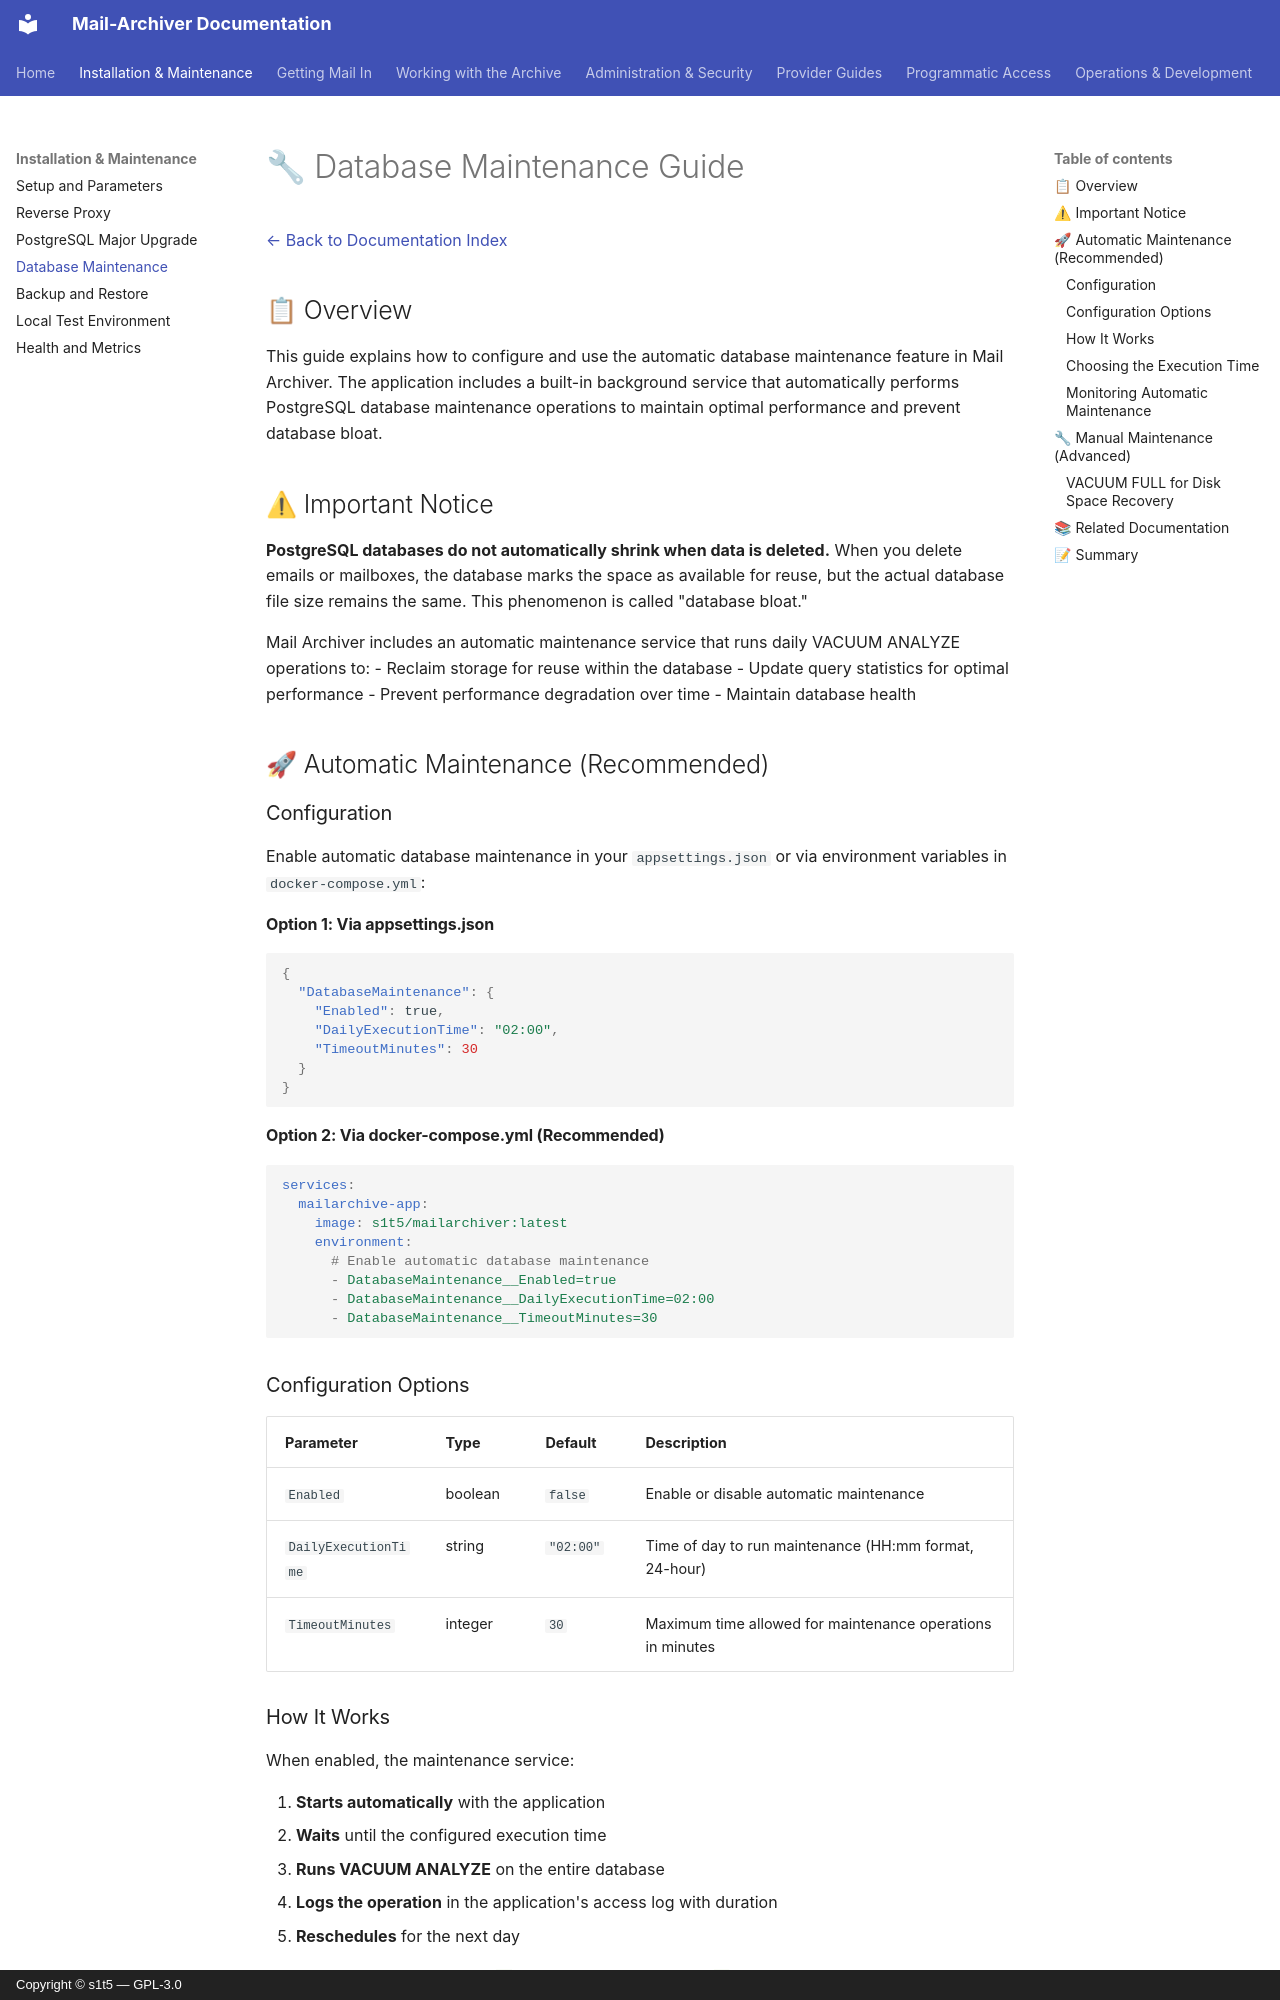

repository: s1t5/mail-archiver · page: DatabaseMaintenance/index.html · generator: mkdocs · copyright: Copyright © s1t5 — GPL-3.0

# 🔧 Database Maintenance Guide

[← Back to Documentation Index](index.md)

## 📋 Overview

This guide explains how to configure and use the automatic database maintenance feature in Mail Archiver. The application includes a built-in background service that automatically performs PostgreSQL database maintenance operations to maintain optimal performance and prevent database bloat.

## ⚠ Important Notice

**PostgreSQL databases do not automatically shrink when data is deleted.** When you delete emails or mailboxes, the database marks the space as available for reuse, but the actual database file size remains the same. This phenomenon is called "database bloat."

Mail Archiver includes an automatic maintenance service that runs daily VACUUM ANALYZE operations to:
- Reclaim storage for reuse within the database
- Update query statistics for optimal performance
- Prevent performance degradation over time
- Maintain database health

## 🚀 Automatic Maintenance (Recommended)

### Configuration

Enable automatic database maintenance in your `appsettings.json` or via environment variables in `docker-compose.yml`:

#### Option 1: Via appsettings.json

```json
{
  "DatabaseMaintenance": {
    "Enabled": true,
    "DailyExecutionTime": "02:00",
    "TimeoutMinutes": 30
  }
}
```

#### Option 2: Via docker-compose.yml (Recommended)

```yaml
services:
  mailarchive-app:
    image: s1t5/mailarchiver:latest
    environment:
      # Enable automatic database maintenance
      - DatabaseMaintenance__Enabled=true
      - DatabaseMaintenance__DailyExecutionTime=02:00
      - DatabaseMaintenance__TimeoutMinutes=30
```

### Configuration Options

| Parameter | Type | Default | Description |
|-----------|------|---------|-------------|
| `Enabled` | boolean | `false` | Enable or disable automatic maintenance |
| `DailyExecutionTime` | string | `"02:00"` | Time of day to run maintenance (HH:mm format, 24-hour) |
| `TimeoutMinutes` | integer | `30` | Maximum time allowed for maintenance operations in minutes |

### How It Works

When enabled, the maintenance service:

1. **Starts automatically** with the application
2. **Waits** until the configured execution time
3. **Runs VACUUM ANALYZE** on the entire database
4. **Logs the operation** in the application's access log with duration
5. **Reschedules** for the next day

The maintenance operation:
- ✅ Runs without downtime
- ✅ Does not interfere with normal application operations
- ✅ Provides full logging and monitoring
- ✅ Reclaims space for reuse within the database
- ✅ Updates query statistics for better performance
